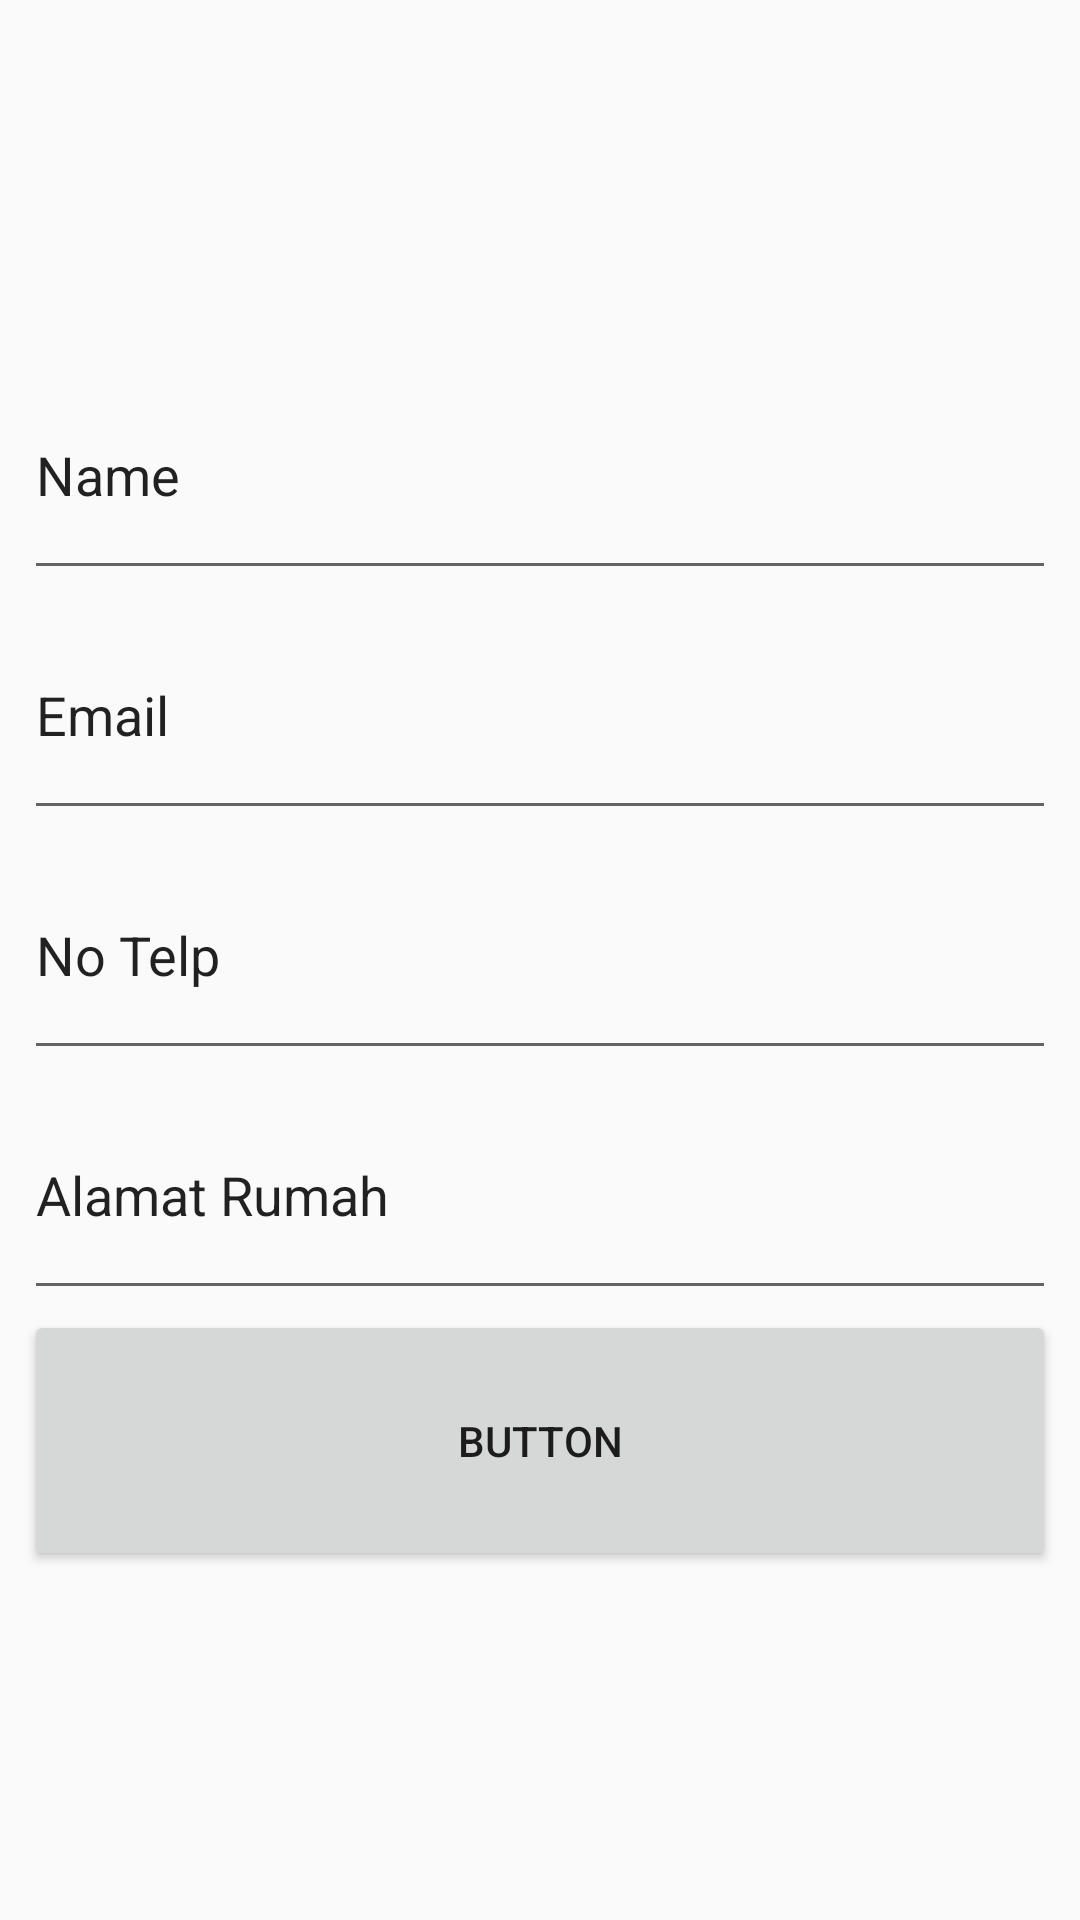

Android layout source for this screen:
<!-- AndroidManifest.xml: application theme AppTheme -->
<!-- res/layout/activity_edit_profile.xml -->
<?xml version="1.0" encoding="utf-8"?>
<android.support.constraint.ConstraintLayout xmlns:android="http://schemas.android.com/apk/res/android"
    xmlns:app="http://schemas.android.com/apk/res-auto"
    xmlns:tools="http://schemas.android.com/tools"
    android:layout_width="match_parent"
    android:layout_height="match_parent"
    tools:context="com.lvxv.billy.mager.EditProfileActivity">

    <LinearLayout
        android:layout_width="match_parent"
        android:layout_height="407dp"
        android:layout_marginBottom="32dp"
        android:layout_marginEnd="8dp"
        android:layout_marginStart="8dp"
        android:layout_marginTop="32dp"
        android:orientation="vertical"
        app:layout_constraintBottom_toBottomOf="parent"
        app:layout_constraintEnd_toEndOf="parent"
        app:layout_constraintStart_toStartOf="parent"
        app:layout_constraintTop_toTopOf="parent">

        <EditText
            android:id="@+id/name"
            android:layout_width="match_parent"
            android:layout_height="wrap_content"
            android:layout_weight="1"
            android:ems="10"
            android:inputType="textPersonName"
            android:text="Name" />

        <EditText
            android:id="@+id/email"
            android:layout_width="match_parent"
            android:layout_height="wrap_content"
            android:layout_weight="1"
            android:ems="10"
            android:inputType="textPersonName"
            android:text="Email" />

        <EditText
            android:id="@+id/notelp"
            android:layout_width="match_parent"
            android:layout_height="wrap_content"
            android:layout_weight="1"
            android:ems="10"
            android:inputType="textPersonName"
            android:text="No Telp" />

        <EditText
            android:id="@+id/alamat"
            android:layout_width="match_parent"
            android:layout_height="wrap_content"
            android:layout_weight="1"
            android:ems="10"
            android:inputType="textPersonName"
            android:text="Alamat Rumah" />

        <Button
            android:id="@+id/edit"
            android:layout_width="match_parent"
            android:layout_height="wrap_content"
            android:layout_weight="1"
            android:onClick="save"
            android:text="Button" />
    </LinearLayout>
</android.support.constraint.ConstraintLayout>
<!-- resources referenced by this layout -->
<resources>
  <style name="AppTheme" parent="Theme.AppCompat.Light.DarkActionBar">
          
          <item name="colorPrimary">@color/colorPrimary</item>
          <item name="colorPrimaryDark">@color/colorPrimaryDark</item>
          <item name="colorAccent">@color/colorAccent</item>
      </style>
  <color name="colorPrimary">#fb6d00</color>
  <color name="colorPrimaryDark">#bd5200</color>
  <color name="colorAccent">#ee0000</color>
</resources>
